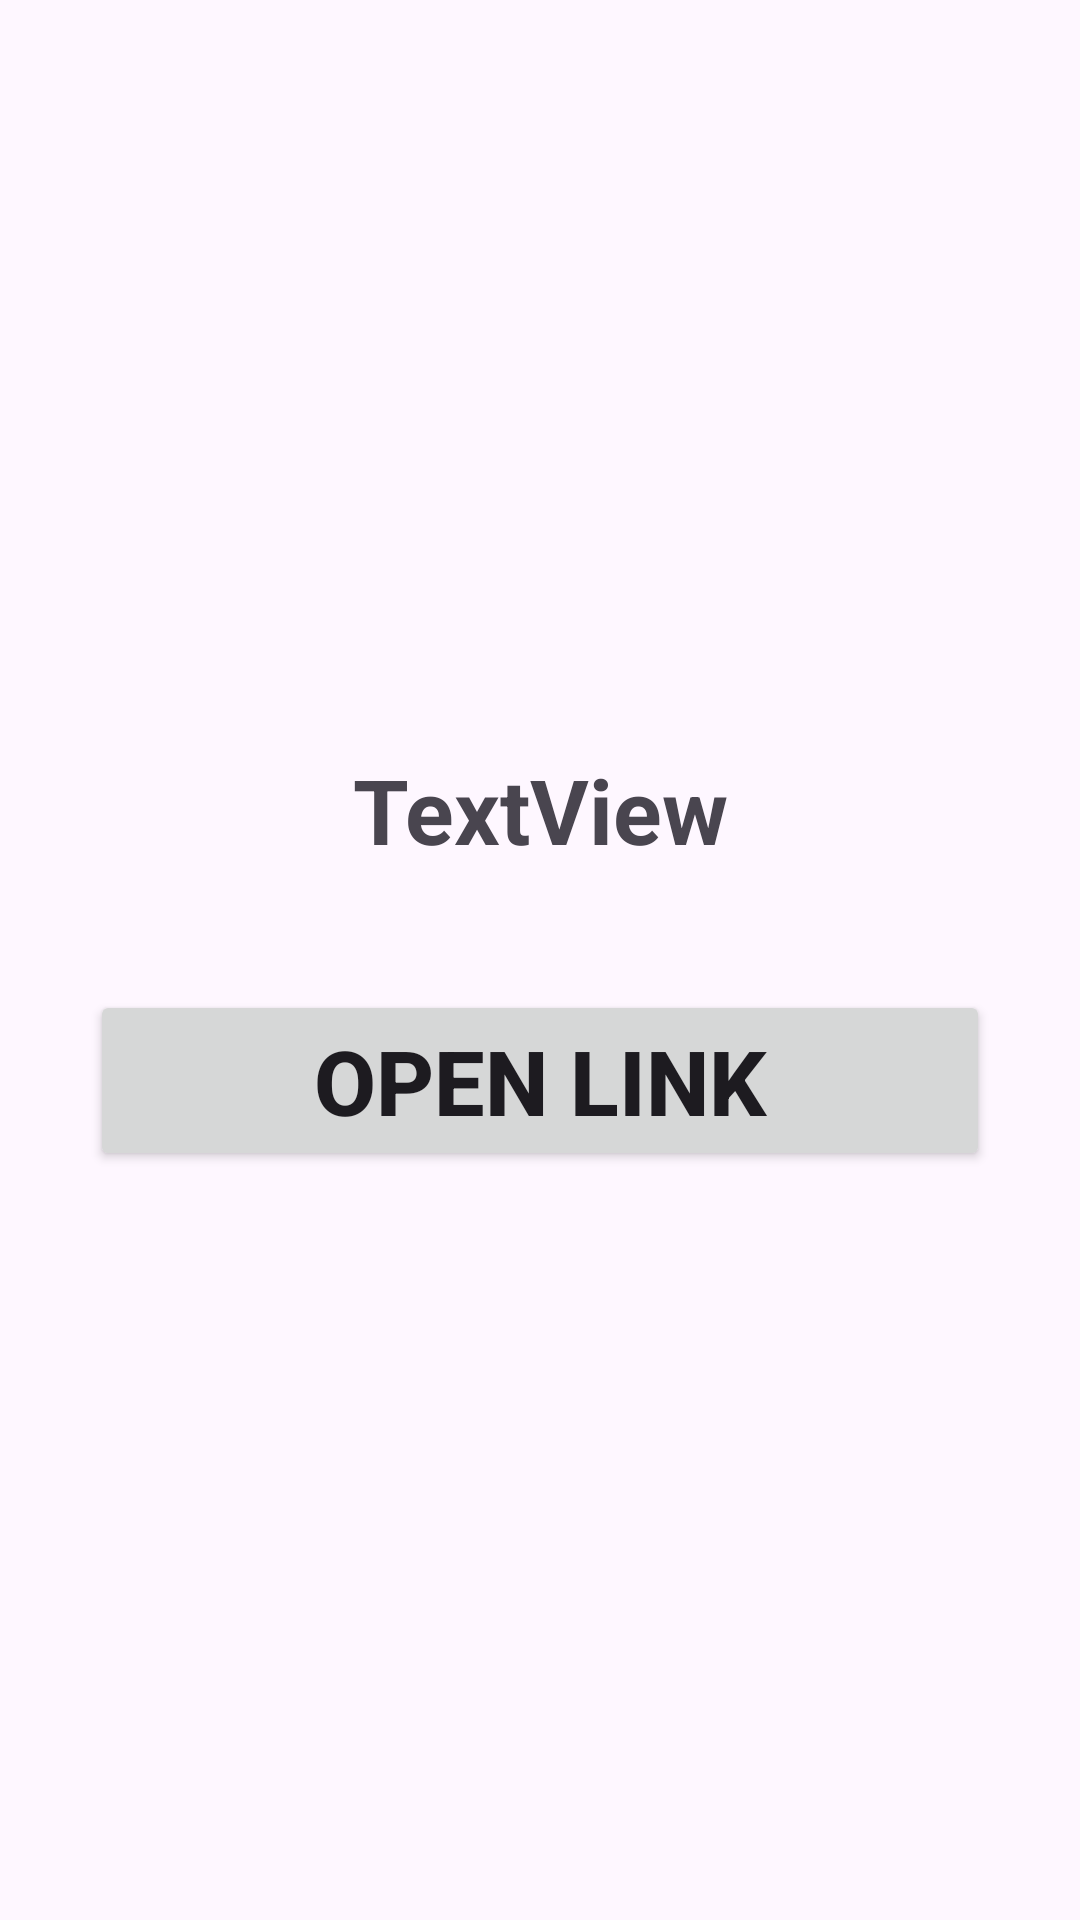

Reconstruct the res/layout file that produces this screen, plus the resources it refers to.
<!-- AndroidManifest.xml: application theme Theme.AndroidTutionApp -->
<!-- res/layout/activity_fifth.xml -->
<?xml version="1.0" encoding="utf-8"?>
<LinearLayout xmlns:android="http://schemas.android.com/apk/res/android"
    xmlns:app="http://schemas.android.com/apk/res-auto"
    xmlns:tools="http://schemas.android.com/tools"
    android:layout_width="match_parent"
    android:layout_height="match_parent"
    tools:context=".Fifth_Activity"
    android:gravity="center"
    android:orientation="vertical"
    >

    <TextView
        android:id="@+id/textViewview"
        android:layout_width="300dp"
        android:layout_height="wrap_content"
        android:textSize="30dp"
        android:textStyle="bold"
        android:textAlignment="center"
        android:text="TextView" />

    <Button
        android:id="@+id/button3"
        android:layout_width="300dp"
        android:layout_marginTop="40dp"
        android:textSize="30dp"
        android:textStyle="bold"
        android:layout_height="wrap_content"
        android:text="Open Link" />
</LinearLayout>
<!-- resources referenced by this layout -->
<resources>
  <style name="Theme.AndroidTutionApp" parent="Base.Theme.AndroidTutionApp" />
  <style name="Base.Theme.AndroidTutionApp" parent="Theme.Material3.DayNight.NoActionBar">
          
          
      </style>
</resources>
